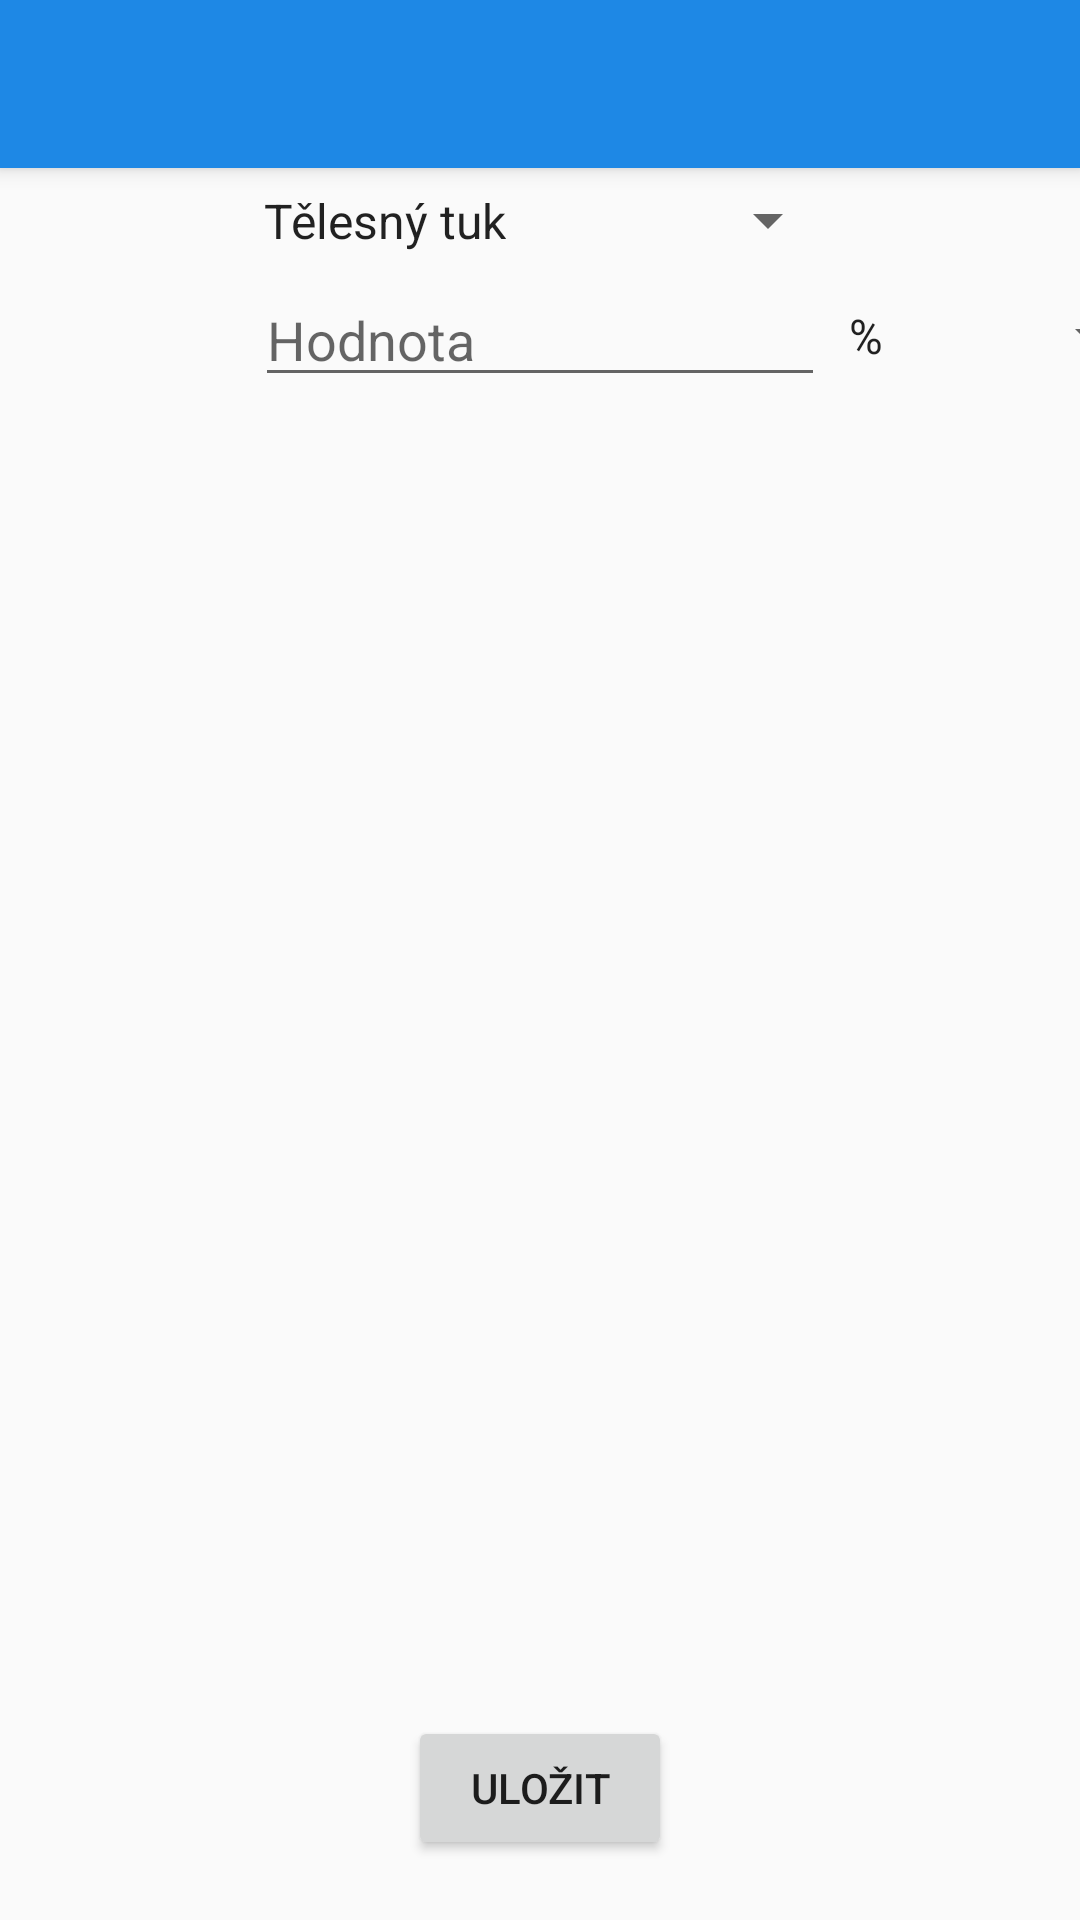

Here is an Android app screen rendered from its layout file. Give the layout XML and the strings, colors and styles it references.
<!-- AndroidManifest.xml: activity theme AppTheme -->
<!-- res/layout/activity_insert_measurement.xml -->
<?xml version="1.0" encoding="utf-8"?>
<android.support.design.widget.CoordinatorLayout xmlns:android="http://schemas.android.com/apk/res/android"
    xmlns:app="http://schemas.android.com/apk/res-auto"
    xmlns:tools="http://schemas.android.com/tools"
    android:layout_width="match_parent"
    android:layout_height="match_parent"
    tools:context="com.ronald.medin.Activities.InsertMeasurementActivity">

    <android.support.design.widget.AppBarLayout
        android:layout_width="match_parent"
        android:layout_height="wrap_content"
        android:theme="@style/AppTheme.AppBarOverlay">

        <android.support.v7.widget.Toolbar
            android:id="@+id/toolbar"
            android:layout_width="match_parent"
            android:layout_height="?attr/actionBarSize"
            android:background="?attr/colorPrimary"
            app:popupTheme="@style/AppTheme.PopupOverlay" />

    </android.support.design.widget.AppBarLayout>

    <include layout="@layout/content_insert_measurement" />

</android.support.design.widget.CoordinatorLayout>
<!-- res/layout/content_insert_measurement.xml (included above) -->
<?xml version="1.0" encoding="utf-8"?>
<android.support.constraint.ConstraintLayout xmlns:android="http://schemas.android.com/apk/res/android"
    xmlns:app="http://schemas.android.com/apk/res-auto"
    xmlns:tools="http://schemas.android.com/tools"
    android:layout_width="match_parent"
    android:layout_height="match_parent"
    app:layout_behavior="@string/appbar_scrolling_view_behavior"
    tools:context="com.ronald.medin.Activities.InsertMeasurementActivity"
    tools:showIn="@layout/activity_insert_measurement">

    <Spinner
        android:id="@+id/spinner_insertMeasurement_name"
        android:layout_width="wrap_content"
        android:layout_height="wrap_content"
        android:minWidth="@dimen/edit_min_width"
        android:minHeight="@dimen/spinner_min_height"
        app:layout_constraintRight_toRightOf="parent"
        app:layout_constraintLeft_toLeftOf="parent"
        android:entries="@array/insertMeasurementNameSpinner">
    </Spinner>

    <EditText
        android:id="@+id/edit_insertMeasurement_name"
        android:layout_width="wrap_content"
        android:layout_height="wrap_content"
        android:minWidth="190dp"
        android:maxWidth="190dp"
        android:hint="@string/measurementType"
        app:layout_constraintTop_toBottomOf="@id/spinner_insertMeasurement_name"
        app:layout_constraintRight_toRightOf="parent"
        app:layout_constraintLeft_toLeftOf="parent"
        android:visibility="gone" />
    <EditText
        android:id="@+id/edit_insertMeasurement_value"
        android:layout_width="wrap_content"
        android:layout_height="wrap_content"
        android:minWidth="190dp"
        android:maxWidth="190dp"
        android:hint="@string/value"
        android:inputType="number"
        app:layout_constraintTop_toBottomOf="@id/edit_insertMeasurement_name"
        app:layout_constraintLeft_toLeftOf="parent"
        app:layout_constraintRight_toRightOf="parent"/>
    <Spinner
        android:id="@+id/spinner_insertMeasurement_unit"
        android:layout_width="wrap_content"
        android:layout_height="wrap_content"
        app:layout_constraintTop_toBottomOf="@id/edit_insertMeasurement_name"
        app:layout_constraintBottom_toBottomOf="@id/edit_insertMeasurement_value"
        app:layout_constraintLeft_toRightOf="@id/edit_insertMeasurement_value"
        android:minHeight="@dimen/spinner_min_height"
        android:entries="@array/insertMeasurementUnitSpinner"
        >
    </Spinner>

    <EditText
        android:id="@+id/edit_insertMeasurement_unit"
        android:layout_width="wrap_content"
        android:layout_height="wrap_content"
        app:layout_constraintTop_toBottomOf="@id/spinner_insertMeasurement_unit"
        app:layout_constraintLeft_toRightOf="@id/edit_insertMeasurement_value"
        android:minWidth="@dimen/edit_min_width_small"
        android:maxWidth="70dp"
        android:hint="@string/unit"
        android:visibility="gone" />

    <Button
        android:id="@+id/btn_insertMeasurement_save"
        android:layout_width="wrap_content"
        android:layout_height="wrap_content"
        app:layout_constraintLeft_toLeftOf="parent"
        app:layout_constraintRight_toRightOf="parent"
        app:layout_constraintBottom_toBottomOf="parent"
        android:text="Uložit"
        android:onClick="InsertMeasurement"

        android:layout_marginBottom="20dp"
        />

</android.support.constraint.ConstraintLayout>
<!-- resources referenced by this layout -->
<resources>
  <string-array name="insertMeasurementNameSpinner">
          <item>Tělesný tuk</item>
          <item>Kroků za den</item>
          <item>Hmotnost</item>
          <item>Krevní tlak</item>
          <item>Pulz</item>
          <item>Teplota</item>
          <item>@string/custom</item>
      </string-array>
  <string-array name="insertMeasurementUnitSpinner">
          <item>%</item>
          <item>kroků</item>
          <item>kg</item>
          <item>mmHg</item>
          <item>bmp</item>
          <item>°C</item>
          <item>@string/custom</item>
          <item>-</item>
      </string-array>
  <dimen name="edit_min_width">200dp</dimen>
  <dimen name="edit_min_width_small">55dp</dimen>
  <dimen name="spinner_min_height">35dp</dimen>
  <string name="measurementType">Druh měření</string>
  <string name="unit">Jednotka</string>
  <string name="value">Hodnota</string>
  <style name="AppTheme.AppBarOverlay" parent="ThemeOverlay.AppCompat.Dark.ActionBar" />
  <style name="AppTheme.PopupOverlay" parent="ThemeOverlay.AppCompat.Light" />
  <style name="AppTheme" parent="Theme.AppCompat.Light.NoActionBar">
          
          <item name="colorPrimary">@color/colorPrimary</item>
          <item name="colorPrimaryDark">@color/colorPrimaryDark</item>
          <item name="colorAccent">@color/colorAccent</item>W
      </style>
  <string name="custom">Jiné</string>
  <color name="colorPrimary">#1e88e5</color>
  <color name="colorPrimaryDark">#1565c0</color>
  <color name="colorAccent">#ffc107</color>
</resources>
